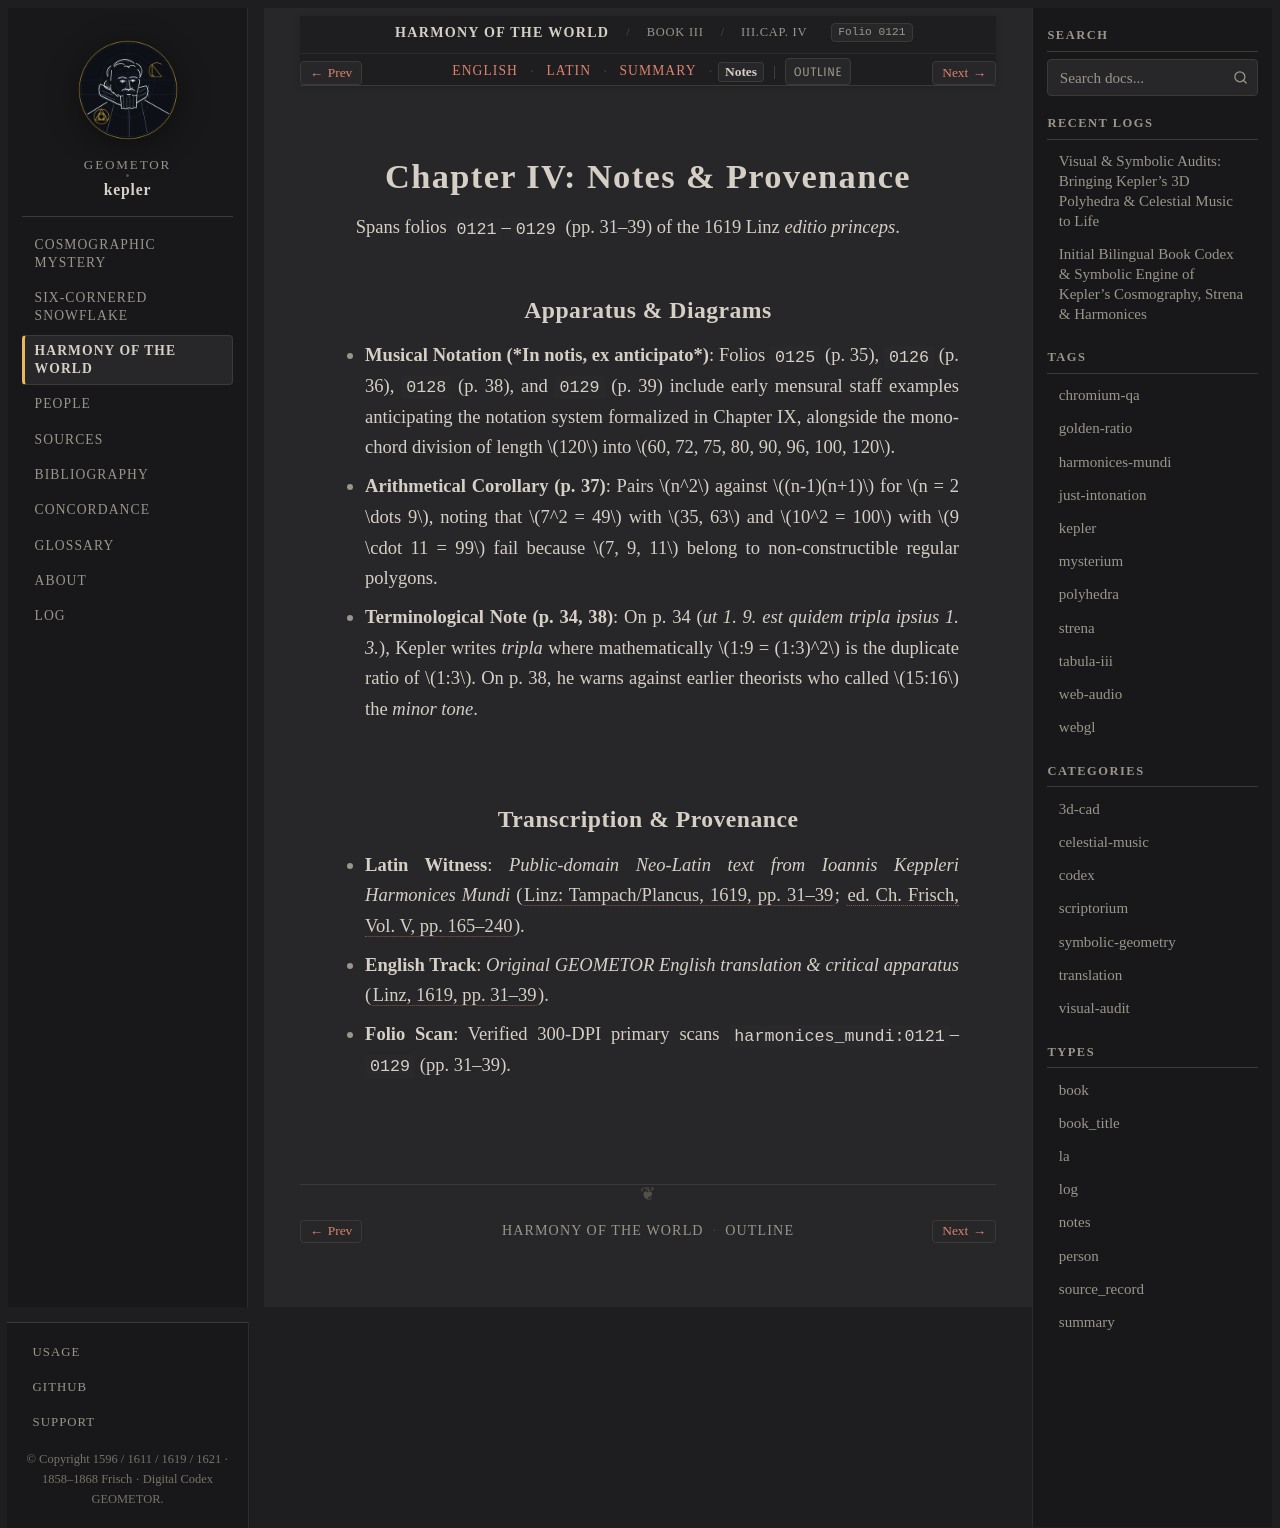

repository: geometor/kepler · page: harmonices_mundi/liber_iii/cap_04/notes.html · generator: sphinx

:type: notes
:layout: book
:canonical_id: III.Cap. IV
:order: 5
:folio: harmonices_mundi:0121

.. _hm-liber-iii-cap_04-notes:

Chapter IV: Notes & Provenance
==============================

Spans folios ``0121``–``0129`` (pp. 31–39) of the 1619 Linz *editio princeps*.

Apparatus & Diagrams
--------------------

* **Musical Notation (*In notis, ex anticipato*)**: Folios ``0125`` (p. 35), ``0126`` (p. 36), ``0128`` (p. 38), and ``0129`` (p. 39) include early mensural staff examples anticipating the notation system formalized in Chapter IX, alongside the monochord division of length :math:`120` into :math:`60, 72, 75, 80, 90, 96, 100, 120`.
* **Arithmetical Corollary (p. 37)**: Pairs :math:`n^2` against :math:`(n-1)(n+1)` for :math:`n = 2 \dots 9`, noting that :math:`7^2 = 49` with :math:`35, 63` and :math:`10^2 = 100` with :math:`9 \cdot 11 = 99` fail because :math:`7, 9, 11` belong to non-constructible regular polygons.
* **Terminological Note (p. 34, 38)**: On p. 34 (*ut 1. 9. est quidem tripla ipsius 1. 3.*), Kepler writes *tripla* where mathematically :math:`1:9 = (1:3)^2` is the duplicate ratio of :math:`1:3`. On p. 38, he warns against earlier theorists who called :math:`15:16` the *minor tone*.

Transcription & Provenance
--------------------------

* **Latin Witness**: *Public-domain Neo-Latin text from Ioannis Keppleri Harmonices Mundi* (:cite:`Linz: Tampach/Plancus, 1619, pp. 31–39 <kepler:1619:hm>`; :cite:`ed. Ch. Frisch, Vol. V, pp. 165–240 <frisch:1864:v5>`).
* **English Track**: *Original GEOMETOR English translation & critical apparatus* (:cite:`Linz, 1619, pp. 31–39 <kepler:1619:hm>`).
* **Folio Scan**: Verified 300-DPI primary scans ``harmonices_mundi:0121``–``0129`` (pp. 31–39).
